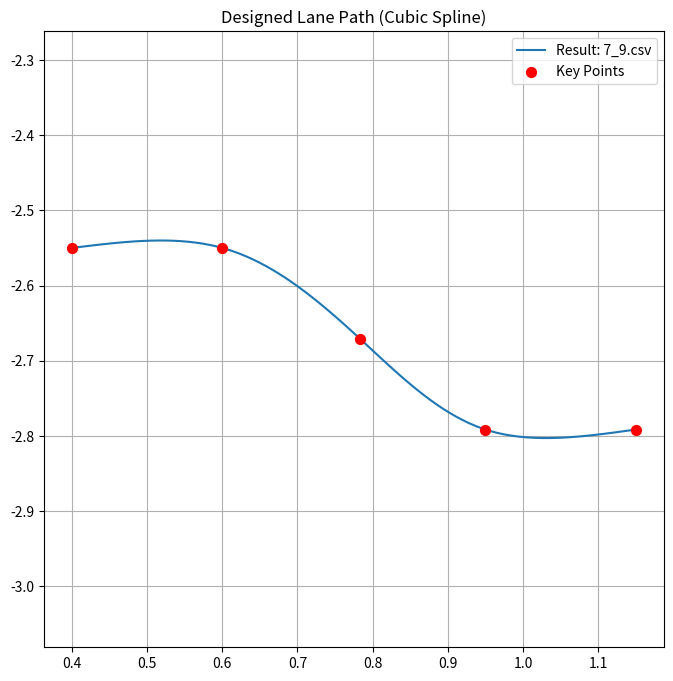

Recreate this plot in Python.
import numpy as np
import pandas as pd
from scipy.interpolate import CubicSpline
import matplotlib.pyplot as plt
import sys

def create_lane_csv(filename, key_points):
    """
    key_points: [(x, y), (x, y), ...] 
    사용자가 지정한 점들을 반드시 통과하는 부드러운 곡선을 생성
    """
    # 1. 데이터 분리
    x = np.array([p[0] for p in key_points])
    y = np.array([p[1] for p in key_points])

    # 2. 거리 누적 계산 (곡선 길이에 따라 파라미터화)
    # 점들 사이의 거리를 계산해서 t로 사용
    dx = np.diff(x)
    dy = np.diff(y)
    distances = np.sqrt(dx**2 + dy**2)
    t = np.concatenate(([0], np.cumsum(distances)))

    # 3. 3차 스플라인 생성 (Cubic Spline)
    # 입력한 점들을 부드럽게 잇는 함수 생성
    cs_x = CubicSpline(t, x, bc_type='natural')
    cs_y = CubicSpline(t, y, bc_type='natural')

    # 4. 촘촘하게 점 생성 (0.01m 간격)
    total_length = t[-1]
    num_points = int(total_length / 0.01)  # 0.01m 간격
    t_new = np.linspace(0, total_length, num_points)

    new_x = cs_x(t_new)
    new_y = cs_y(t_new)

    # 5. CSV 저장 (헤더 없이)
    df = pd.DataFrame({'X': new_x, 'Y': new_y})
    df.to_csv(filename, header=False, index=False)
    
    print(f"[Success] {filename} created with {len(new_x)} points.")
    return new_x, new_y

# ==========================================

tasks = [
    {
        "filename": "7_9.csv",
        "points": [
            (1.15, -2.79166666666667),
            (0.95, -2.79166666666667),
            (0.783333333333333, -2.671),
            (0.6, -2.55),
            (0.4, -2.55),
        ]
    },
    # 3_7, 7_9 도 이런 식으로 추가
]

# ==========================================

# 실행 및 시각화
plt.figure(figsize=(8, 8))

for task in tasks:
    try:
        nx, ny = create_lane_csv(task['filename'], task['points'])
        
        # 그래프 그리기
        plt.plot(nx, ny, label=f"Result: {task['filename']}")
        
        # 사용자가 찍은 점 표시 (빨간 점)
        px = [p[0] for p in task['points']]
        py = [p[1] for p in task['points']]
        plt.scatter(px, py, c='red', s=50, zorder=5, label='Key Points')
        
    except Exception as e:
        print(f"Error creating {task['filename']}: {e}")

plt.legend()
plt.grid(True)
plt.axis('equal')
plt.title("Designed Lane Path (Cubic Spline)")
plt.show()



'''
27_31.csv 파일 생성 시 사용한 spline 점
(2.78166666666667,2.55),
(3.2 ,2.55),
(3.54166666666667, 2.55),
(4,2.30833333333333),
(4.42,2.30833333333333)

3_7.csv 파일 생성 시 사용한 spline 점
(4.1, -2.55),
(3.9, -2.55),
(3.64, -2.671),
(3.4, -2.79166666666667),
(3.2, -2.79166666666667)

7_9.csv 파일 생성 시 사용한 spline 점
(1.15, -2.79166666666667),
(0.95, -2.79166666666667),
(0.783333333333333, -2.671),
(0.6, -2.55),
(0.4, -2.55)
'''